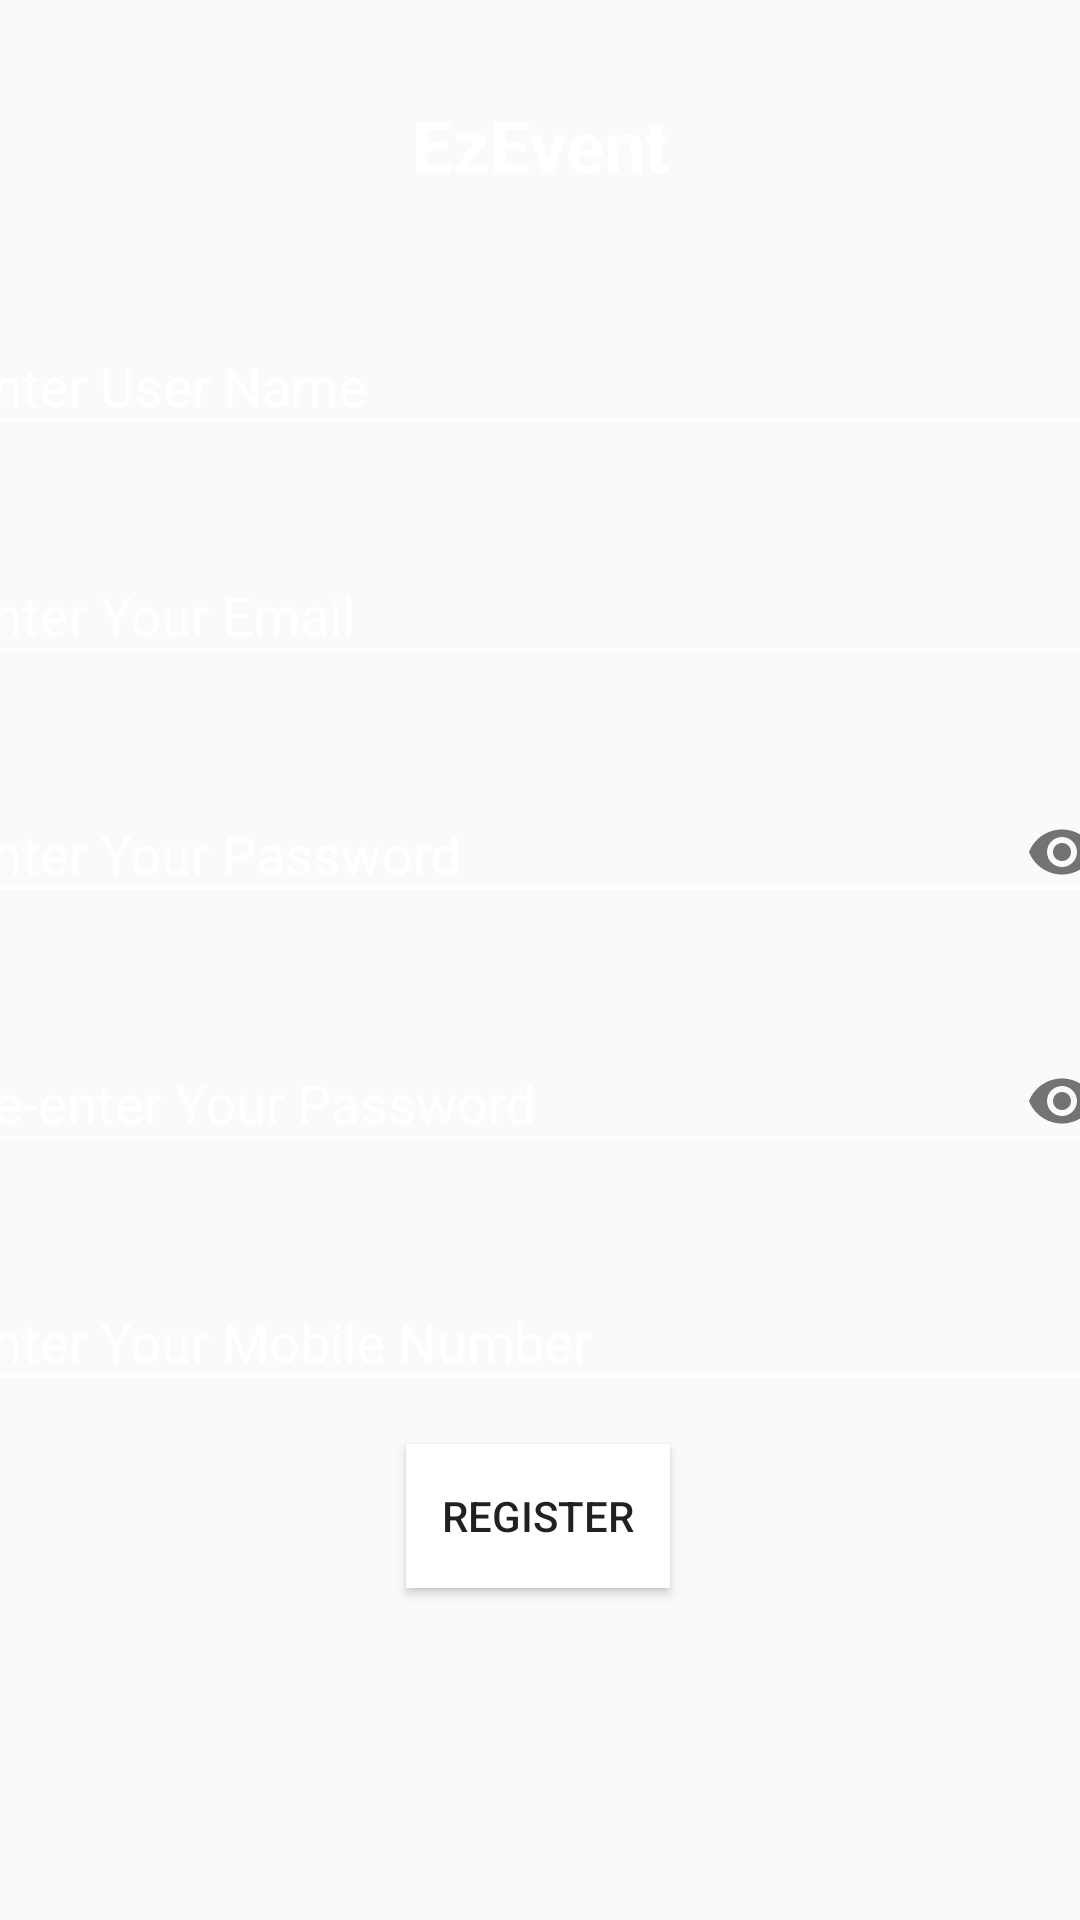

Write the Android layout XML for this screen, with the resource values it uses.
<!-- AndroidManifest.xml: application theme AppTheme -->
<!-- res/layout/activity_registration.xml -->
<?xml version="1.0" encoding="utf-8"?>
<androidx.constraintlayout.widget.ConstraintLayout xmlns:android="http://schemas.android.com/apk/res/android"
    xmlns:app="http://schemas.android.com/apk/res-auto"
    xmlns:tools="http://schemas.android.com/tools"
    android:layout_width="match_parent"
    android:layout_height="match_parent"
    android:scrollbars="vertical"
    android:background="@drawable/background_drawable"
    tools:context=".ui.registration.RegistrationActivity">

    <com.google.android.material.textfield.TextInputLayout
        android:id="@+id/textInputLayoutUserName"
        android:layout_width="395dp"
        android:layout_height="wrap_content"
        android:layout_marginTop="32dp"
        android:theme="@style/EditText.Colored"
        app:layout_constraintEnd_toEndOf="parent"
        app:layout_constraintStart_toStartOf="parent"
        app:layout_constraintTop_toBottomOf="@+id/textView">

        <com.google.android.material.textfield.TextInputEditText
            android:id="@+id/userName"
            android:layout_width="match_parent"
            android:layout_height="wrap_content"
            android:hint="@string/enter_user_name"
            android:textColor="@color/white" />
    </com.google.android.material.textfield.TextInputLayout>

    <com.google.android.material.textfield.TextInputLayout
        android:layout_width="395dp"
        android:layout_height="wrap_content"
        android:theme="@style/EditText.Colored"
        android:layout_marginTop="24dp"
        android:id="@+id/textInputLayoutUserEmail"
        app:layout_constraintEnd_toEndOf="parent"
        app:layout_constraintStart_toStartOf="parent"
        app:layout_constraintTop_toBottomOf="@+id/textInputLayoutUserName">

        <com.google.android.material.textfield.TextInputEditText
            android:id="@+id/userEmail"
            android:layout_width="match_parent"
            android:inputType="textEmailAddress"
            android:textColor="@color/white"
            android:layout_height="wrap_content"
            android:hint="@string/enter_your_email" />
    </com.google.android.material.textfield.TextInputLayout>
    <com.google.android.material.textfield.TextInputLayout
        android:layout_width="395dp"
        android:layout_height="wrap_content"
        android:layout_marginTop="24dp"
        android:theme="@style/EditText.Colored"
        android:id="@+id/textInputLayoutPassword"
        app:layout_constraintEnd_toEndOf="parent"
        app:passwordToggleEnabled="true"
        app:layout_constraintStart_toStartOf="parent"
        app:layout_constraintTop_toBottomOf="@+id/textInputLayoutUserEmail">

        <com.google.android.material.textfield.TextInputEditText
            android:id="@+id/userPassword"
            android:layout_width="match_parent"
            android:textColor="@color/white"
            android:inputType="textPassword"
            android:layout_height="wrap_content"
            android:hint="@string/enter_your_password" />
    </com.google.android.material.textfield.TextInputLayout>

    <com.google.android.material.textfield.TextInputLayout
        android:layout_width="395dp"
        android:layout_height="wrap_content"
        android:theme="@style/EditText.Colored"
        app:passwordToggleEnabled="true"
        android:layout_marginTop="24dp"
        android:id="@+id/textInputLayoutCnfPassword"
        app:layout_constraintEnd_toEndOf="parent"
        app:layout_constraintStart_toStartOf="parent"
        app:layout_constraintTop_toBottomOf="@+id/textInputLayoutPassword">

        <com.google.android.material.textfield.TextInputEditText
            android:id="@+id/userCnfPassword"
            android:layout_width="match_parent"
            android:textColor="@color/white"
            android:inputType="textPassword"
            android:layout_height="wrap_content"
            android:hint="@string/re_enter_your_password" />
    </com.google.android.material.textfield.TextInputLayout>

    <com.google.android.material.textfield.TextInputLayout
        android:layout_width="395dp"
        android:layout_height="wrap_content"
        android:layout_marginTop="24dp"
        android:theme="@style/EditText.Colored"
        android:id="@+id/textInputLayoutMobileNumber"
        app:layout_constraintEnd_toEndOf="parent"
        app:layout_constraintStart_toStartOf="parent"
        app:layout_constraintTop_toBottomOf="@+id/textInputLayoutCnfPassword">

        <com.google.android.material.textfield.TextInputEditText
            android:id="@+id/userMobileNumber"
            android:layout_width="match_parent"
            android:textColor="@color/white"
            android:inputType="number"
            android:maxLength="10"
            android:layout_height="wrap_content"
            android:hint="@string/enter_your_mobile_number" />
    </com.google.android.material.textfield.TextInputLayout>

    <Button
        android:onClick="createNewUser"
        android:background="@color/white"
        android:id="@+id/buttonRegister"
        android:layout_width="wrap_content"
        android:layout_height="wrap_content"
        android:layout_marginStart="8dp"
        android:layout_marginTop="14dp"
        android:layout_marginEnd="8dp"
        android:text="@string/register"
        app:layout_constraintEnd_toEndOf="parent"
        app:layout_constraintHorizontal_bias="0.498"
        app:layout_constraintStart_toStartOf="parent"
        app:layout_constraintTop_toBottomOf="@+id/textInputLayoutMobileNumber" />

    <TextView

        android:textColor="@color/white"
        android:textSize="24sp"
        android:textStyle="bold"
        android:id="@+id/textView"
        android:layout_width="wrap_content"
        android:layout_height="wrap_content"
        android:layout_marginStart="8dp"
        android:layout_marginTop="32dp"
        android:layout_marginEnd="8dp"
        android:text="@string/app_name"
        app:layout_constraintEnd_toEndOf="parent"
        app:layout_constraintStart_toStartOf="parent"
        app:layout_constraintTop_toTopOf="parent" />
</androidx.constraintlayout.widget.ConstraintLayout>
<!-- resources referenced by this layout -->
<resources>
  <color name="white">#fff</color>
  <string name="app_name">EzEvent</string>
  <string name="enter_user_name">Enter User Name</string>
  <string name="enter_your_email">Enter Your Email</string>
  <string name="enter_your_mobile_number">Enter Your Mobile Number</string>
  <string name="enter_your_password">Enter Your Password</string>
  <string name="re_enter_your_password">Re-enter Your Password</string>
  <string name="register">Register</string>
  <style name="EditText.Colored" parent="AppTheme">
          <item name="colorControlNormal">@color/white</item>
          <item name="colorControlActivated">@color/white</item>
          <item name="colorControlHighlight">@color/white</item>
          <item name="editTextColor">@color/white</item>
          <item name="android:textColorHint">@color/white</item>
  
      </style>
  <style name="AppTheme" parent="Theme.AppCompat.Light.DarkActionBar">
          
          <item name="colorPrimary">@color/colorPrimary</item>
          <item name="colorPrimaryDark">@color/colorPrimaryDark</item>
          <item name="colorAccent">@color/colorAccent</item>
      </style>
  
      if your are using appcompat &gt;v22 you can try using
  <color name="colorPrimary">#01579B</color>
  <color name="colorPrimaryDark">#0277BD</color>
  <color name="colorAccent">#0288D1</color>
</resources>
